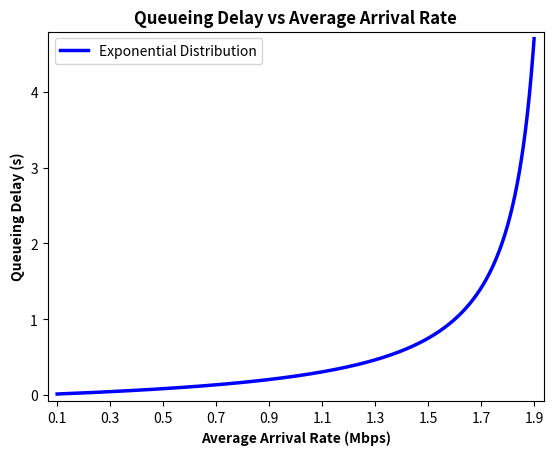

Write the Python code that produced this figure.
# Author: Jesus Minjares
# Assignment 1:
"""
Write a python script that plots the queueing delay (y-axis) vs the average arrival 
rate (x-axis) for the system in question 6. The range should be from 0.1 Mbp

* Reference question
6. What is the average waiting time in the queue (i.e., queueing delay) if the arrival rate to 
that queue follows an exponential distribution with an average rate of 1.7 Mbps and that 
queue is served by a transmission channel with a 2 Mbps rate?

"""
# Date: 02-02-2022

# import necessary packages
import numpy as np 
import matplotlib.pyplot as plt

# create function to get queueing delay
queue_delay = lambda l,u: l/(2*(u**2) *(1 - l/u))

# 0.1->1.90 Mbps for arrival time
arrival = np.arange(.1,1.90,.001) 

# store queue delay of the arrival time into queue using list comprehension
queue = [queue_delay(i,2) for i in arrival]

# Plot
# set x->arrival, y-<queue, color as blue, set label
plt.plot(arrival,queue,color='blue',label='Exponential Distribution',linewidth=2.5)
# add x and y labels
plt.xlabel('Average Arrival Rate (Mbps)', fontsize=10, fontweight='bold')
plt.ylabel('Queueing Delay (s)', fontsize=10, fontweight='bold')
# reset xticks intervals
plt.xticks(np.arange(0.1, 1.91, 0.2))
# set margin to 2%
plt.margins(0.02)
# add title 
plt.title('Queueing Delay vs Average Arrival Rate', fontweight='bold')
# add legend
plt.legend(loc='best')
# display plot
plt.show()

